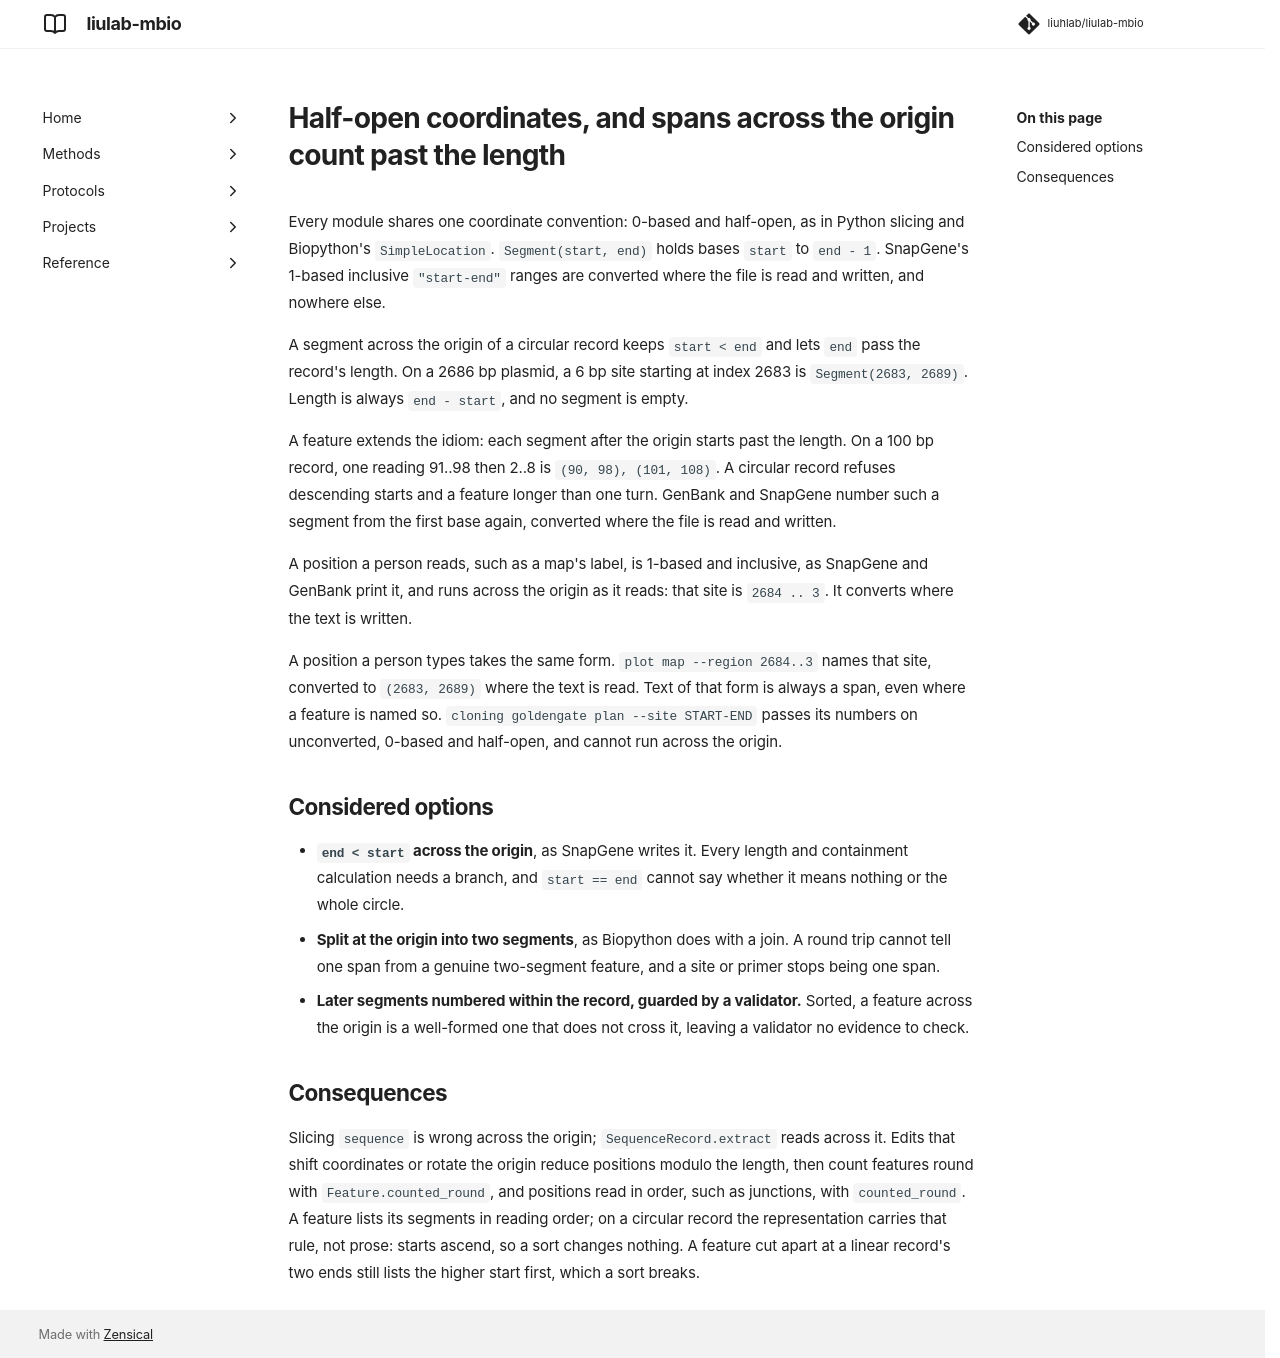

repository: liuhlab/liulab-mbio · page: adr/0001-coordinates/index.html · generator: mkdocs

---
search:
  exclude: true
---

# Half-open coordinates, and spans across the origin count past the length

Every module shares one coordinate convention: 0-based and half-open, as in Python slicing
and Biopython's `SimpleLocation`. `Segment(start, end)` holds bases `start` to `end - 1`.
SnapGene's 1-based inclusive `"start-end"` ranges are converted where the file is read and
written, and nowhere else.

A segment across the origin of a circular record keeps `start < end` and lets `end` pass the
record's length. On a 2686 bp plasmid, a 6 bp site starting at index 2683 is
`Segment(2683, 2689)`. Length is always `end - start`, and no segment is empty.

A feature extends the idiom: each segment after the origin starts past the length. On a 100 bp
record, one reading 91..98 then 2..8 is `(90, 98), (101, 108)`. A circular record refuses
descending starts and a feature longer than one turn. GenBank and SnapGene number such a
segment from the first base again, converted where the file is read and written.

A position a person reads, such as a map's label, is 1-based and inclusive, as SnapGene and
GenBank print it, and runs across the origin as it reads: that site is `2684 .. 3`. It converts
where the text is written.

A position a person types takes the same form. `plot map --region 2684..3` names that site,
converted to `(2683, 2689)` where the text is read. Text of that form is always a span, even
where a feature is named so. `cloning goldengate plan --site START-END` passes its numbers on
unconverted, 0-based and half-open, and cannot run across the origin.

## Considered options

- **`end < start` across the origin**, as SnapGene writes it. Every length and containment
  calculation needs a branch, and `start == end` cannot say whether it means nothing or the
  whole circle.
- **Split at the origin into two segments**, as Biopython does with a join. A round trip
  cannot tell one span from a genuine two-segment feature, and a site or primer stops being
  one span.
- **Later segments numbered within the record, guarded by a validator.** Sorted, a feature
  across the origin is a well-formed one that does not cross it, leaving a validator no
  evidence to check.

## Consequences

Slicing `sequence` is wrong across the origin; `SequenceRecord.extract` reads across it. Edits that
shift coordinates or rotate the origin reduce positions modulo the length, then count features round
with `Feature.counted_round`, and positions read in order, such as junctions, with `counted_round`.
A feature lists its segments in reading order; on a circular record the representation carries that
rule, not prose: starts ascend, so a sort changes nothing. A feature cut apart at a linear record's
two ends still lists the higher start first, which a sort breaks.
